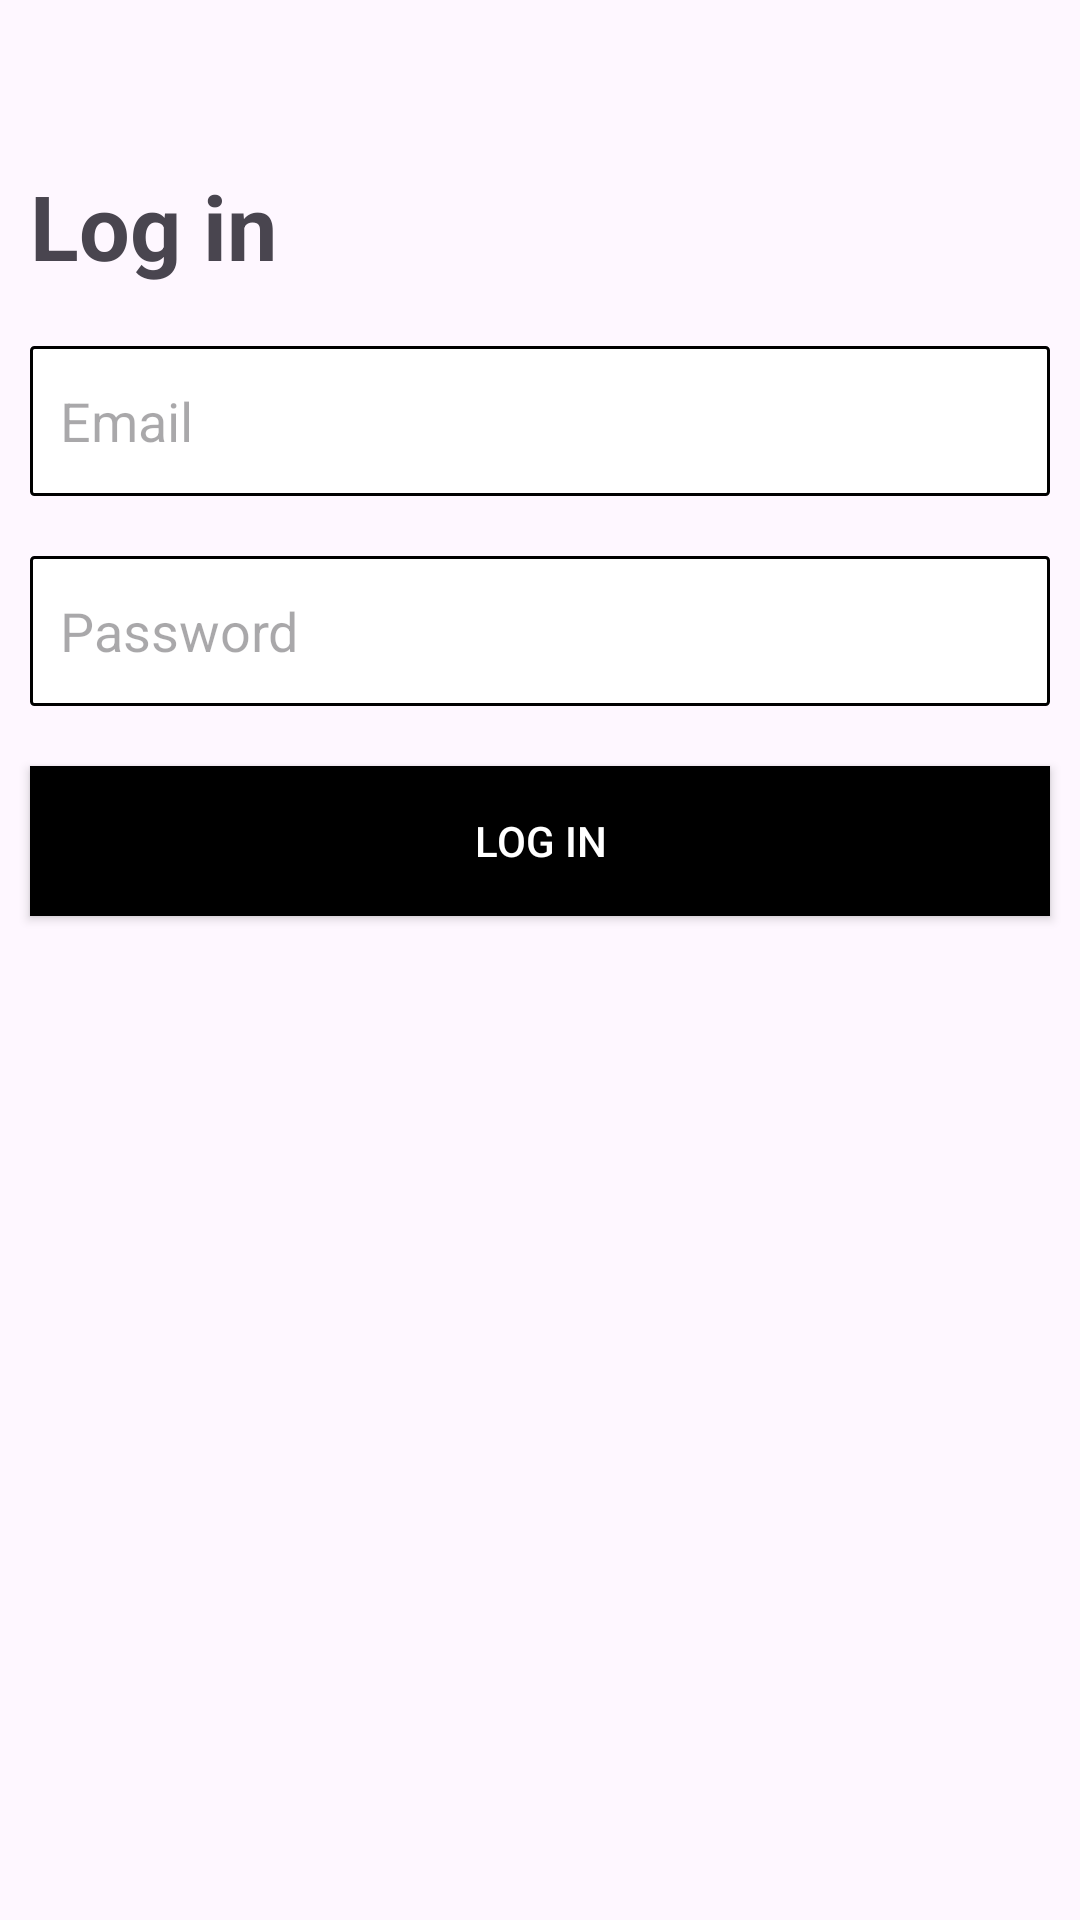

This screen was rendered from an Android layout file. Write that file and the resources it references.
<!-- AndroidManifest.xml: application theme Theme.LoginFareBase -->
<!-- res/layout/fragment_log_in.xml -->
<?xml version="1.0" encoding="utf-8"?>
<androidx.constraintlayout.widget.ConstraintLayout xmlns:android="http://schemas.android.com/apk/res/android"
    xmlns:tools="http://schemas.android.com/tools"
    android:layout_width="match_parent"
    android:layout_height="match_parent"
    xmlns:app="http://schemas.android.com/apk/res-auto"
    tools:context=".LogInFragment">

   <LinearLayout
       android:layout_width="match_parent"
       android:layout_height="wrap_content"
       app:layout_constraintTop_toTopOf="parent"
       app:layout_constraintEnd_toStartOf="parent"
       app:layout_constraintEnd_toEndOf="parent"
       android:layout_marginTop="45dp"
       android:orientation="vertical"
       android:weightSum="4.0"
       >

       <ImageView
           android:id="@+id/back_arr"
           android:layout_width="wrap_content"
           android:layout_height="wrap_content"
           android:layout_marginStart="5dp"
           android:src="@drawable/baseline_arrow"/>

       <TextView
           android:layout_width="wrap_content"
           android:layout_height="wrap_content"
           android:text="Log in"
           android:textStyle="bold"
           android:layout_margin="10dp"
           android:layout_weight="0.5"
           android:textSize="30sp"
           />
       <EditText
           android:layout_width="match_parent"
           android:layout_height="50dp"
           android:layout_margin="10dp"
           android:padding="10dp"
           android:hint="Email"
           android:inputType="textEmailAddress"
           android:background="@drawable/edit_text_border"
           android:layout_marginTop="15dp"
           />
       <EditText
           android:layout_width="match_parent"
           android:layout_height="50dp"
           android:layout_margin="10dp"
           android:padding="10dp"
           android:inputType="textPassword"
           android:hint="Password"
           android:background="@drawable/edit_text_border"

           />
       <androidx.appcompat.widget.AppCompatButton
           android:layout_width="match_parent"
           android:layout_height="50dp"
           android:layout_margin="10dp"
           android:background="@color/black"
           android:text="Log In"
           android:textColor="@color/white"
           />
   </LinearLayout>

</androidx.constraintlayout.widget.ConstraintLayout>
<!-- resources referenced by this layout -->
<resources>
  <!-- drawable edit_text_border (drawable) -->
  <?xml version="1.0" encoding="utf-8"?>
  <selector xmlns:android="http://schemas.android.com/apk/res/android">
      <item>
          <shape>
              <solid android:color="@color/white"/>
              <corners android:radius="1dp"/>
  
              <stroke
                  android:width="1dp"
                  android:color="@color/black"/>
          </shape>
      </item>
  </selector>
  <style name="Theme.LoginFareBase" parent="Base.Theme.LoginFareBase" />
  <style name="Base.Theme.LoginFareBase" parent="Theme.Material3.DayNight.NoActionBar">
          
          
      </style>
  <!-- not gathered from this repository: default colours our renderer supplied (Android Studio template values) -->
  <color name="black">#FF000000</color>
  <color name="white">#FFFFFFFF</color>
</resources>
